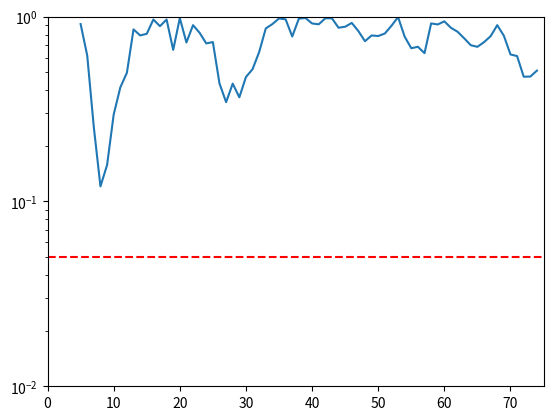

This figure's Python source:
"""
Cumulative P values and ad hoc sample size decisions.
Here we simulate the cumulative influence of the addition of samples to the
previous set on the P value. The two populations are from a Gaussian 
distribution with the same mean and SD.
"""

import numpy as np
import matplotlib.pyplot as plt
from scipy import stats

mean = 0
SD   = 1
N    = 75

pop_1 = np.random.normal(loc=mean, scale=SD, size=N)
pop_2 = np.random.normal(loc=mean, scale=SD, size=N)

p_values = []

for _ in range(5, N):
	subset_1 = pop_1[:_]
	subset_2 = pop_2[:_]
	
	stat, p_value = stats.ttest_ind(subset_1, subset_2)
	p_values.append(p_value)
	
plt.plot([_ for _ in range(5, N)], p_values)
plt.xlim((0,75))
plt.yscale('log')
plt.ylim((.01, 1))
plt.hlines(.05, 0, 75, colors='r', linestyles='dashed')
